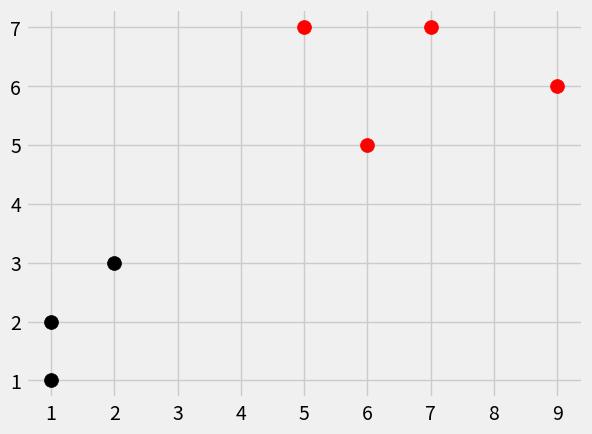

Python code for this plot:
'''
Created on Jul 28, 2018
Author: @G_Sansigolo
'''

import numpy as np
from math import sqrt
import matplotlib.pyplot as plt
import warnings
from collections import Counter
from matplotlib import style

style.use('fivethirtyeight')

dataset = {'k':[[1,2],[2,3],[1,1]], 'r':[[6,5],[7,7],[9,6]]}

new_features = [5,7]


def k_nearest_neighbors(data, predict, k=3):
	if len(data) >= k:
		warnings.warn('K is set to a value less the total')
	distances = []
	for group in data:
		for features in data[group]:
			euclidean_distance = np.linalg.norm(np.array(features)-np.array(predict))
			distances.append([euclidean_distance, group])
	votes = [i[1] for i in sorted(distances) [:k]]
	votes_result = Counter(votes).most_common(1)[0][0]
	return votes_result

results = k_nearest_neighbors(dataset, new_features, k=3)

print(results)

[[plt.scatter(ii[0],ii[1], s=100, color=i) for ii in dataset[i]] for i in dataset]
plt.scatter(new_features[0], new_features[1], s=100, color=results)
plt.show()

